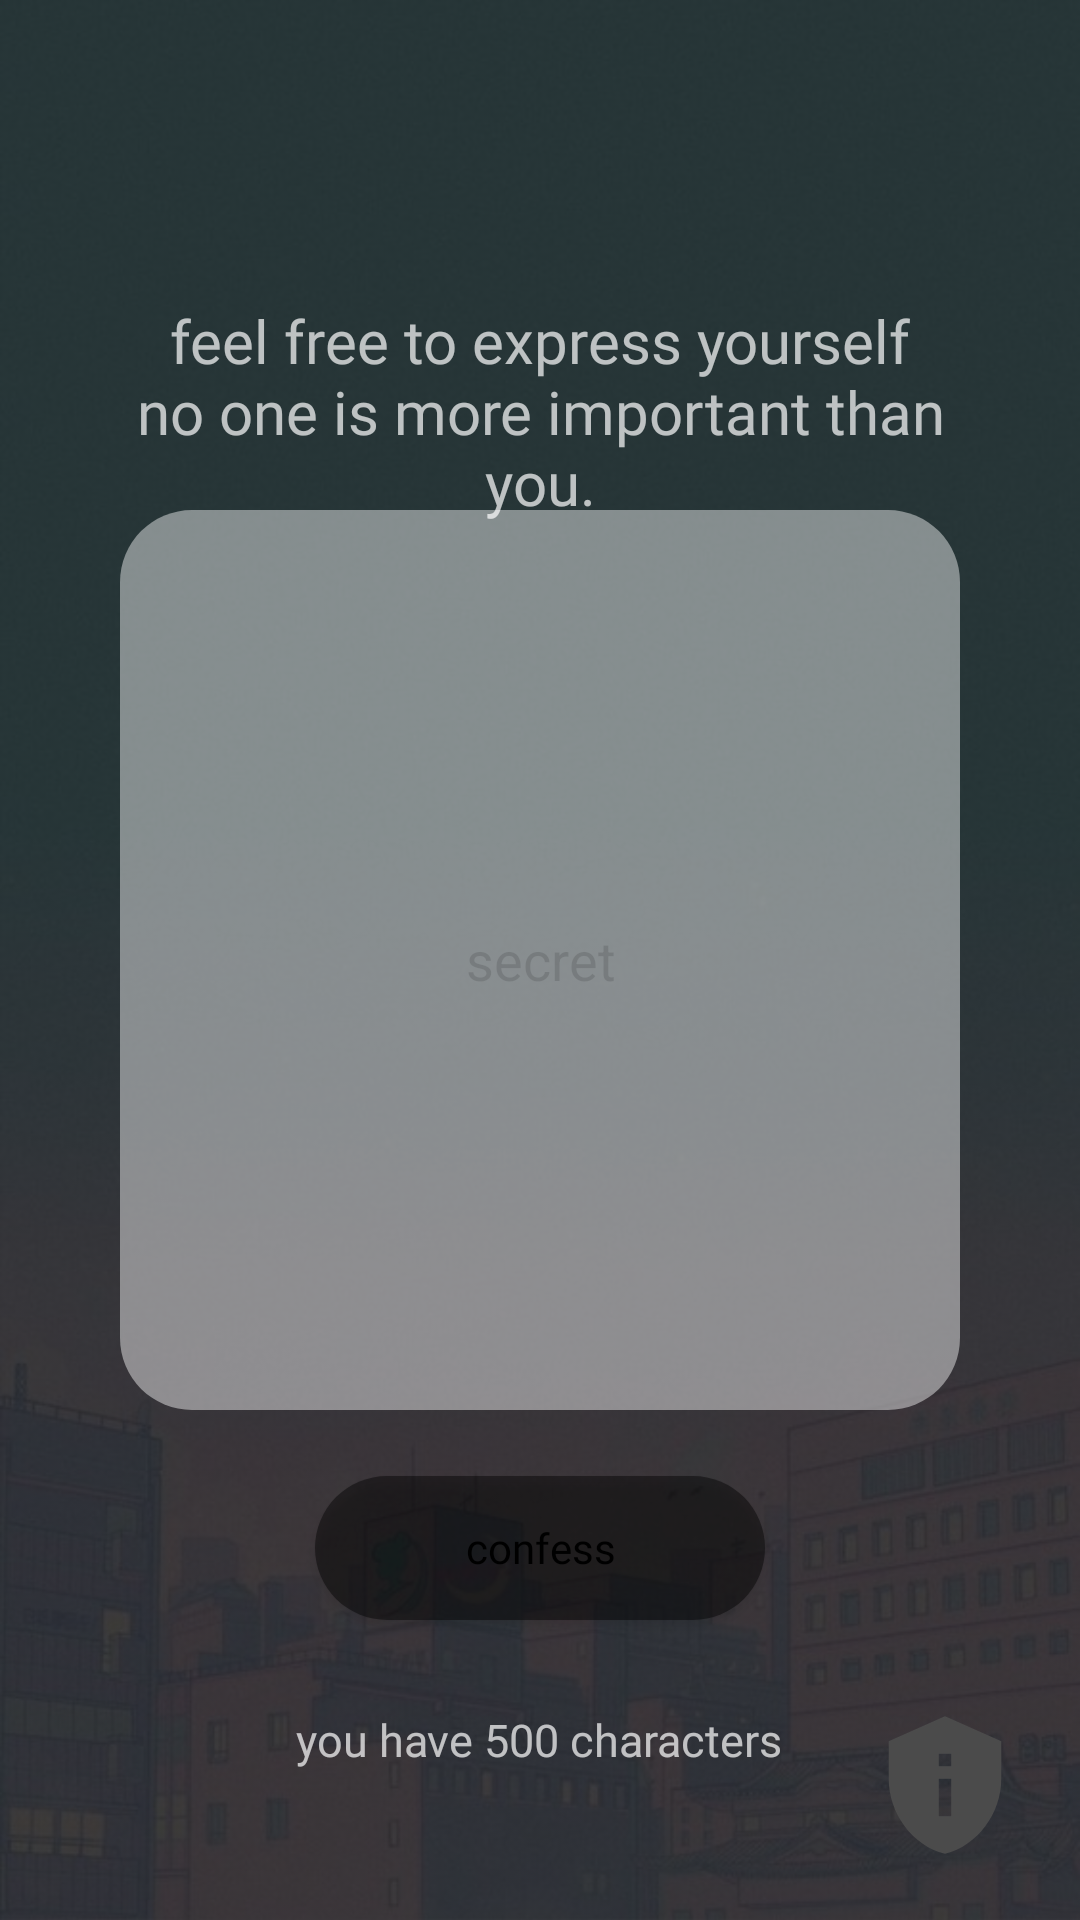

Write the Android layout XML for this screen, with the resource values it uses.
<!-- AndroidManifest.xml: application theme Theme.CalmoFinal -->
<!-- res/layout/fragment_secrets_write.xml -->
<FrameLayout xmlns:android="http://schemas.android.com/apk/res/android"
xmlns:tools="http://schemas.android.com/tools"
android:layout_width="match_parent"
android:layout_height="match_parent"
android:layout_gravity="center"
tools:context=".Confession.SecretsWriteFragment">
    <ImageView
        android:layout_width="match_parent"
        android:layout_height="match_parent"
        android:scaleType="centerCrop"
        android:src="@drawable/take_secret_back"
        android:alpha="0.2"/>
<TextView
    android:id="@+id/head"
    android:text="@string/secretHead"
    android:textSize="20sp"
    android:layout_width="wrap_content"
    android:layout_height="wrap_content"
    android:layout_marginLeft="40dp"
    android:layout_marginRight="40dp"
    android:layout_marginTop="100dp"
    android:gravity="center"
    android:fontFamily="@font/home"/>
<TextView
    android:gravity="center"
    android:text="@string/charLimit"
    android:textSize="15sp"
    android:layout_width="wrap_content"
    android:layout_height="wrap_content"
    android:layout_marginLeft="40dp"
    android:layout_marginRight="40dp"
    android:layout_gravity="bottom|center"
    android:fontFamily="@font/secret"
    android:layout_marginBottom="50dp"/>

<EditText
    android:id="@+id/secret"
    android:layout_width="match_parent"
    android:layout_height="300dp"
    android:layout_gravity="center"
    android:layout_marginLeft="40dp"
    android:layout_marginRight="40dp"
    android:background="@drawable/round_stop"
    android:ems="10"
    android:gravity="center"
    android:hint="@string/secret"
    android:inputType="textMultiLine"
    android:textAllCaps="false"
    android:textColorHint="#20000000"
    tools:ignore="TextContrastCheck"
    android:importantForAutofill="no" />

<Button
    android:id="@+id/ButtonConfess"
    android:layout_width="150dp"
    android:layout_height="48dp"
    android:layout_gravity="bottom|center"
    android:layout_marginBottom="100dp"
    android:background="@drawable/round_button"
    android:fontFamily="@font/home"
    android:gravity="center"
    android:text="@string/confessButton"
    android:textAllCaps="false"
    android:textColor="#000000" />

<Button
    android:id="@+id/ButtonRules"
    android:layout_width="50dp"
    android:layout_height="50dp"
    android:layout_gravity="bottom|right"
    android:layout_marginEnd="20dp"
    android:layout_marginBottom="20dp"
    android:background="@drawable/ic_baseline_privacy_tip_24"
    android:gravity="center"
    tools:ignore="RtlHardcoded,SpeakableTextPresentCheck" />
</FrameLayout>
<!-- resources referenced by this layout -->
<resources>
  <!-- drawable ic_baseline_privacy_tip_24 (drawable) -->
  <vector android:height="24dp" android:tint="#4B4B4B"
      android:viewportHeight="24" android:viewportWidth="24"
      android:width="24dp" xmlns:android="http://schemas.android.com/apk/res/android">
      <path android:fillColor="@android:color/white" android:pathData="M12,1L3,5v6c0,5.55 3.84,10.74 9,12c5.16,-1.26 9,-6.45 9,-12V5L12,1L12,1zM11,7h2v2h-2V7zM11,11h2v6h-2V11z"/>
  </vector>
  <!-- drawable round_button (drawable) -->
  <?xml version="1.0" encoding="utf-8"?>
  <shape xmlns:android="http://schemas.android.com/apk/res/android" android:shape="rectangle">
      <solid android:color="#70000000"/>
      <corners android:radius="50dp"/>
  </shape>
  <!-- drawable round_stop (drawable-v24) -->
  <?xml version="1.0" encoding="utf-8"?>
  <shape xmlns:android="http://schemas.android.com/apk/res/android">
      <corners android:radius="24dp" />
      <solid android:color="#70ffffff" />
  </shape>
  <!-- drawable take_secret_back: jpg bitmap (drawable, 58880 bytes) -->
  <string name="charLimit">you have 500 characters</string>
  <string name="confessButton">confess</string>
  <string name="secret">secret</string>
  <string name="secretHead">feel free to express yourself no one is more important than you.</string>
  <style name="Theme.CalmoFinal" parent="Theme.MaterialComponents.NoActionBar">
          
          <item name="colorPrimary">#A3E4DB</item>
          <item name="colorPrimaryVariant">@color/purple_700</item>
          <item name="colorOnPrimary">@color/black</item>
          
          <item name="colorSecondary">@color/teal_200</item>
          <item name="colorSecondaryVariant">@color/teal_200</item>
          <item name="colorOnSecondary">@color/black</item>
          
          <item name="android:statusBarColor" tools:targetApi="l">?attr/colorPrimaryVariant</item>
          
          <item name="android:windowTranslucentStatus">true</item>
      </style>
  <color name="purple_700">#FF3700B3</color>
  <color name="black">#FF000000</color>
  <color name="teal_200">#FF03DAC5</color>
</resources>
